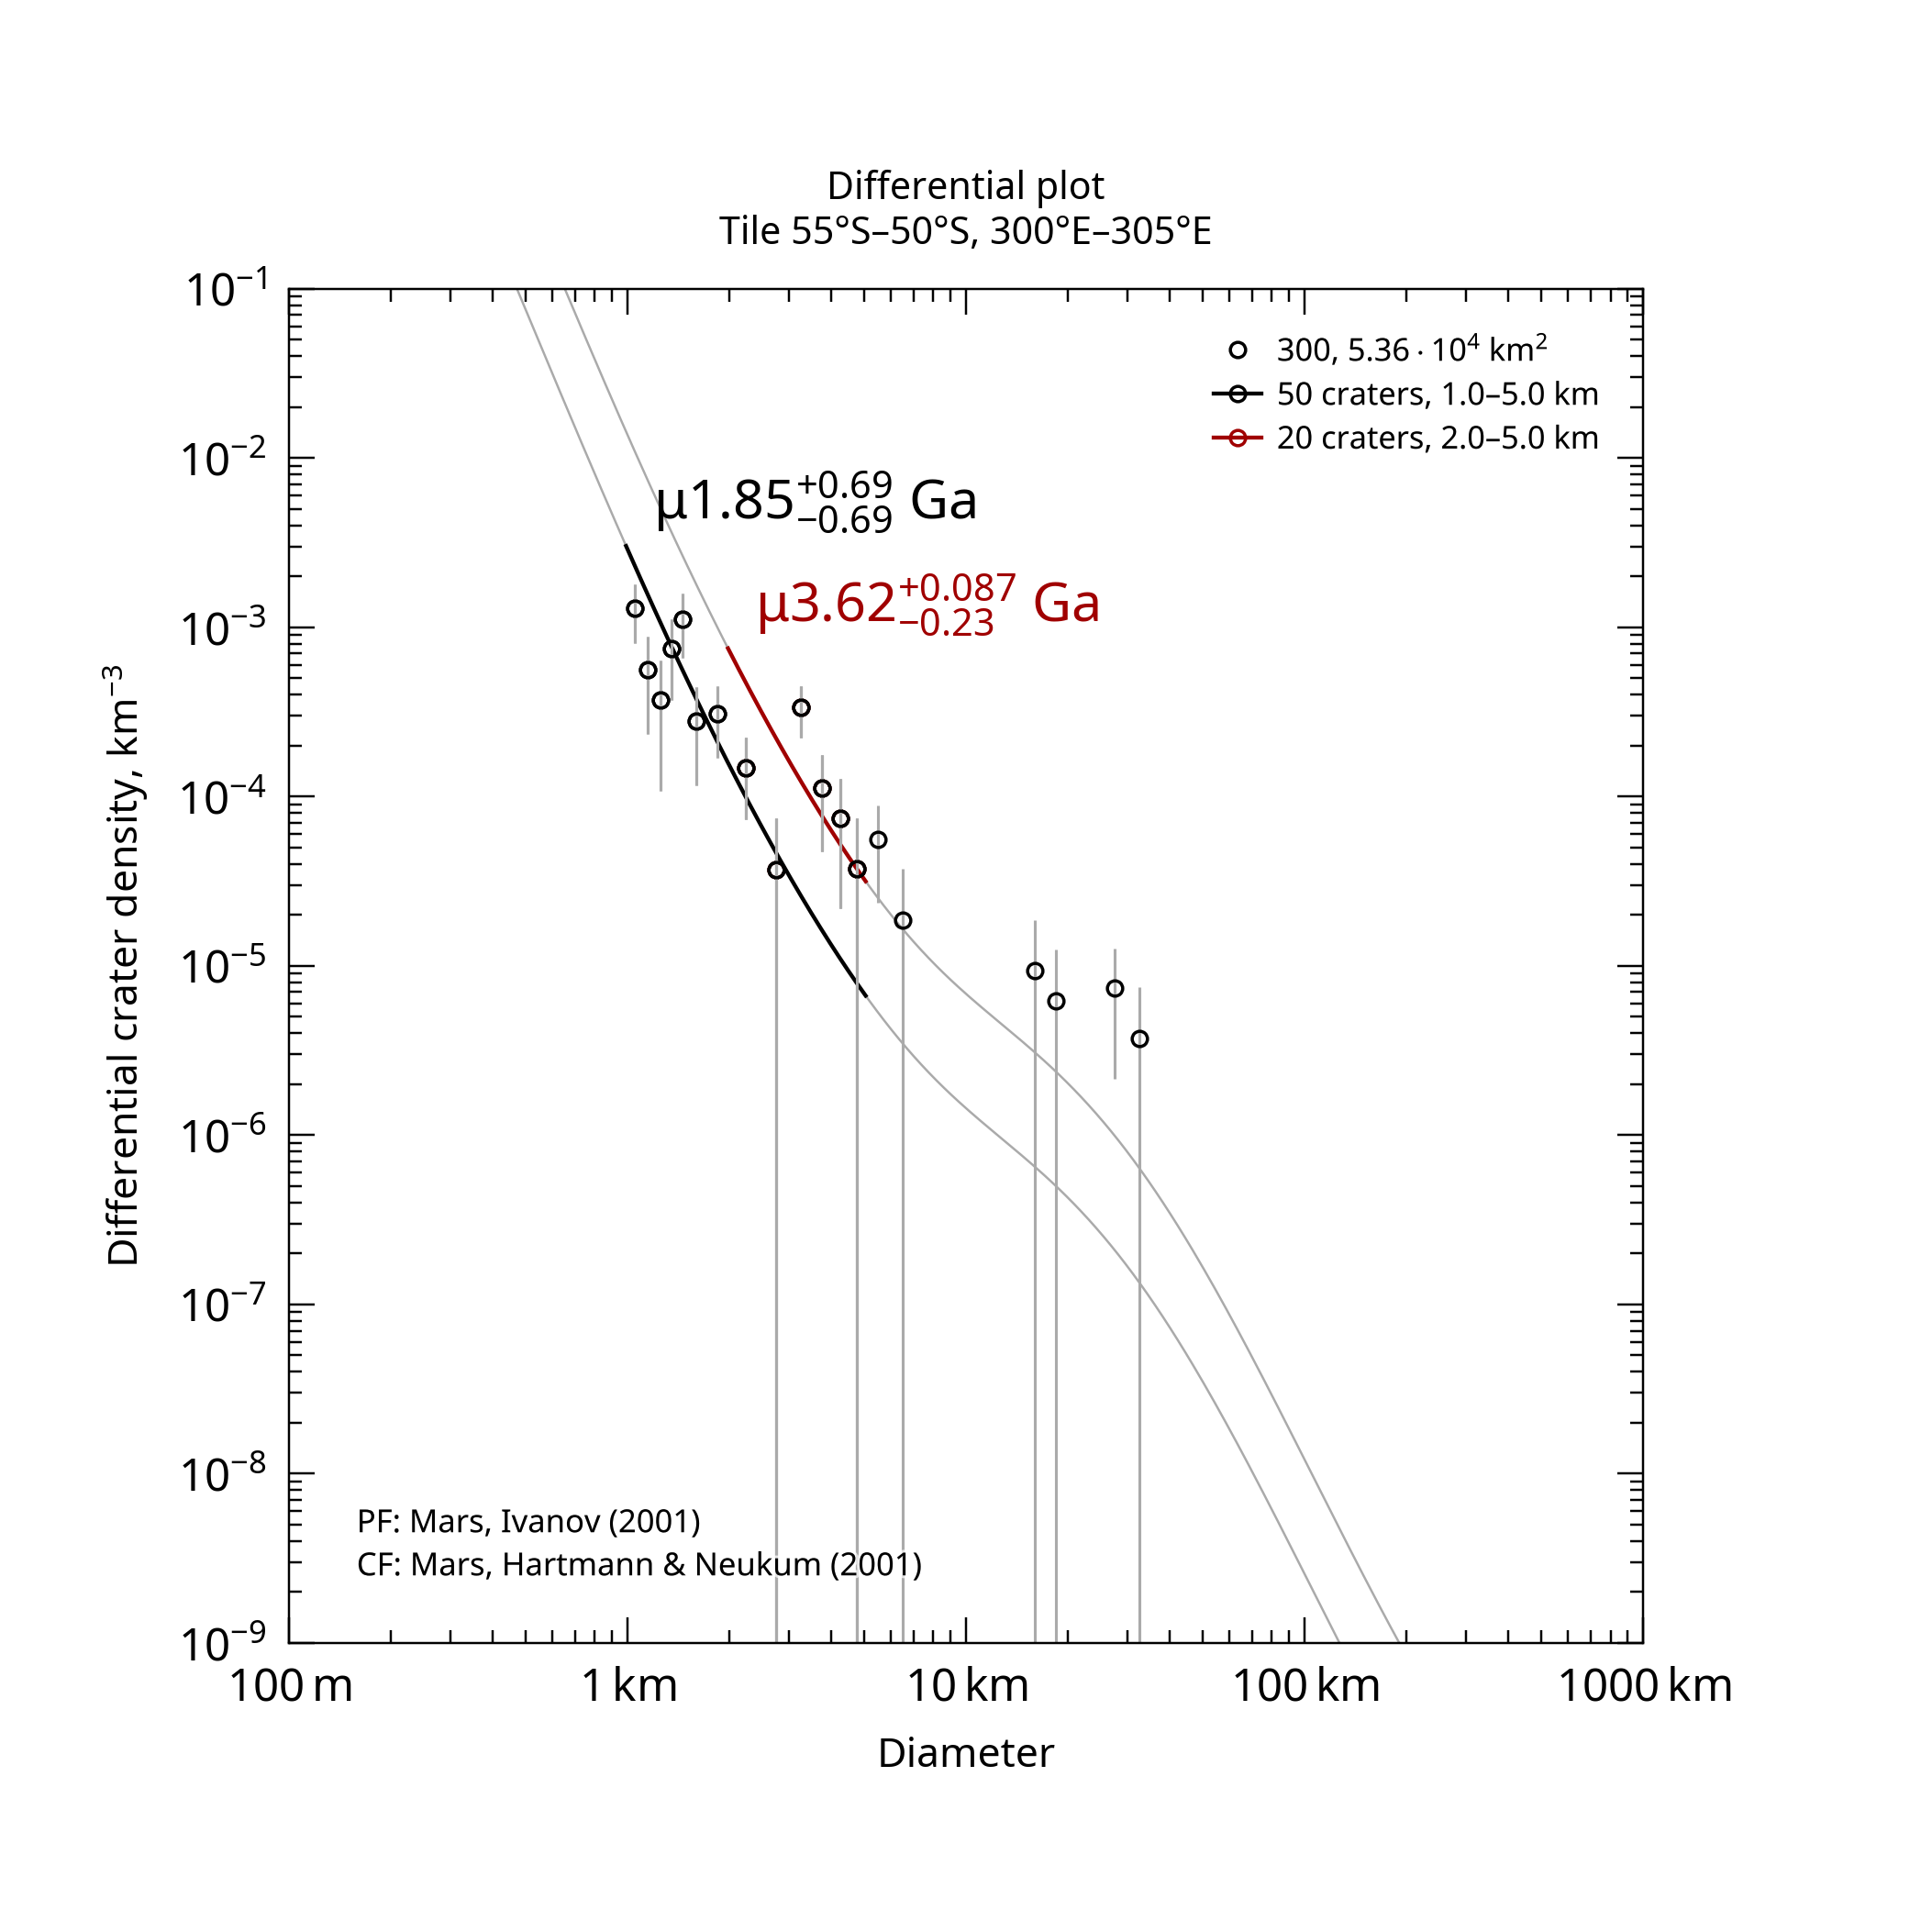

Values plotted in this chart, from the file beside it:
, , , , , , , , , , , , , , , , , , , , Formatted values [paste MathML into Word…
, , , , , , , , , , , , , , , , , , , , , MathML, , Latex
Name, Area, Binning, d_min, d_max, Method, Resurf, N, N_event, Age, Age-, Age+, a0, a0-, a0+, N(1), N(1)-, N(1)+, Source, , Range, Age, N(1), Age
300, 53586, pseudo-log, 1, 5, d-fit, 0, 50.0, 50, 1.85, 1.16, 2.54, -3.045, -3.246, -2.907, 9.03e-04, 5.67e-04, 1.24e-03, tiles_scc/tile_lat-55_lon+300.scc, , 1.0–5.0 km, <math xmlns="http://www.w3.org/1998/Math…, <math xmlns="http://www.w3.org/1998/Math…, $\mu1.85^{+0.69}_{-0.69}$ Ga
300, 53586, pseudo-log, 2, 5, d-fit, 0, 20.0, 20, 3.62, 3.39, 3.71, -2.369, -2.664, -2.195, 4.28e-03, 2.17e-03, 6.39e-03, tiles_scc/tile_lat-55_lon+300.scc, , 2.0–5.0 km, <math xmlns="http://www.w3.org/1998/Math…, <math xmlns="http://www.w3.org/1998/Math…, $\mu3.62^{+0.087}_{-0.23}$ Ga
